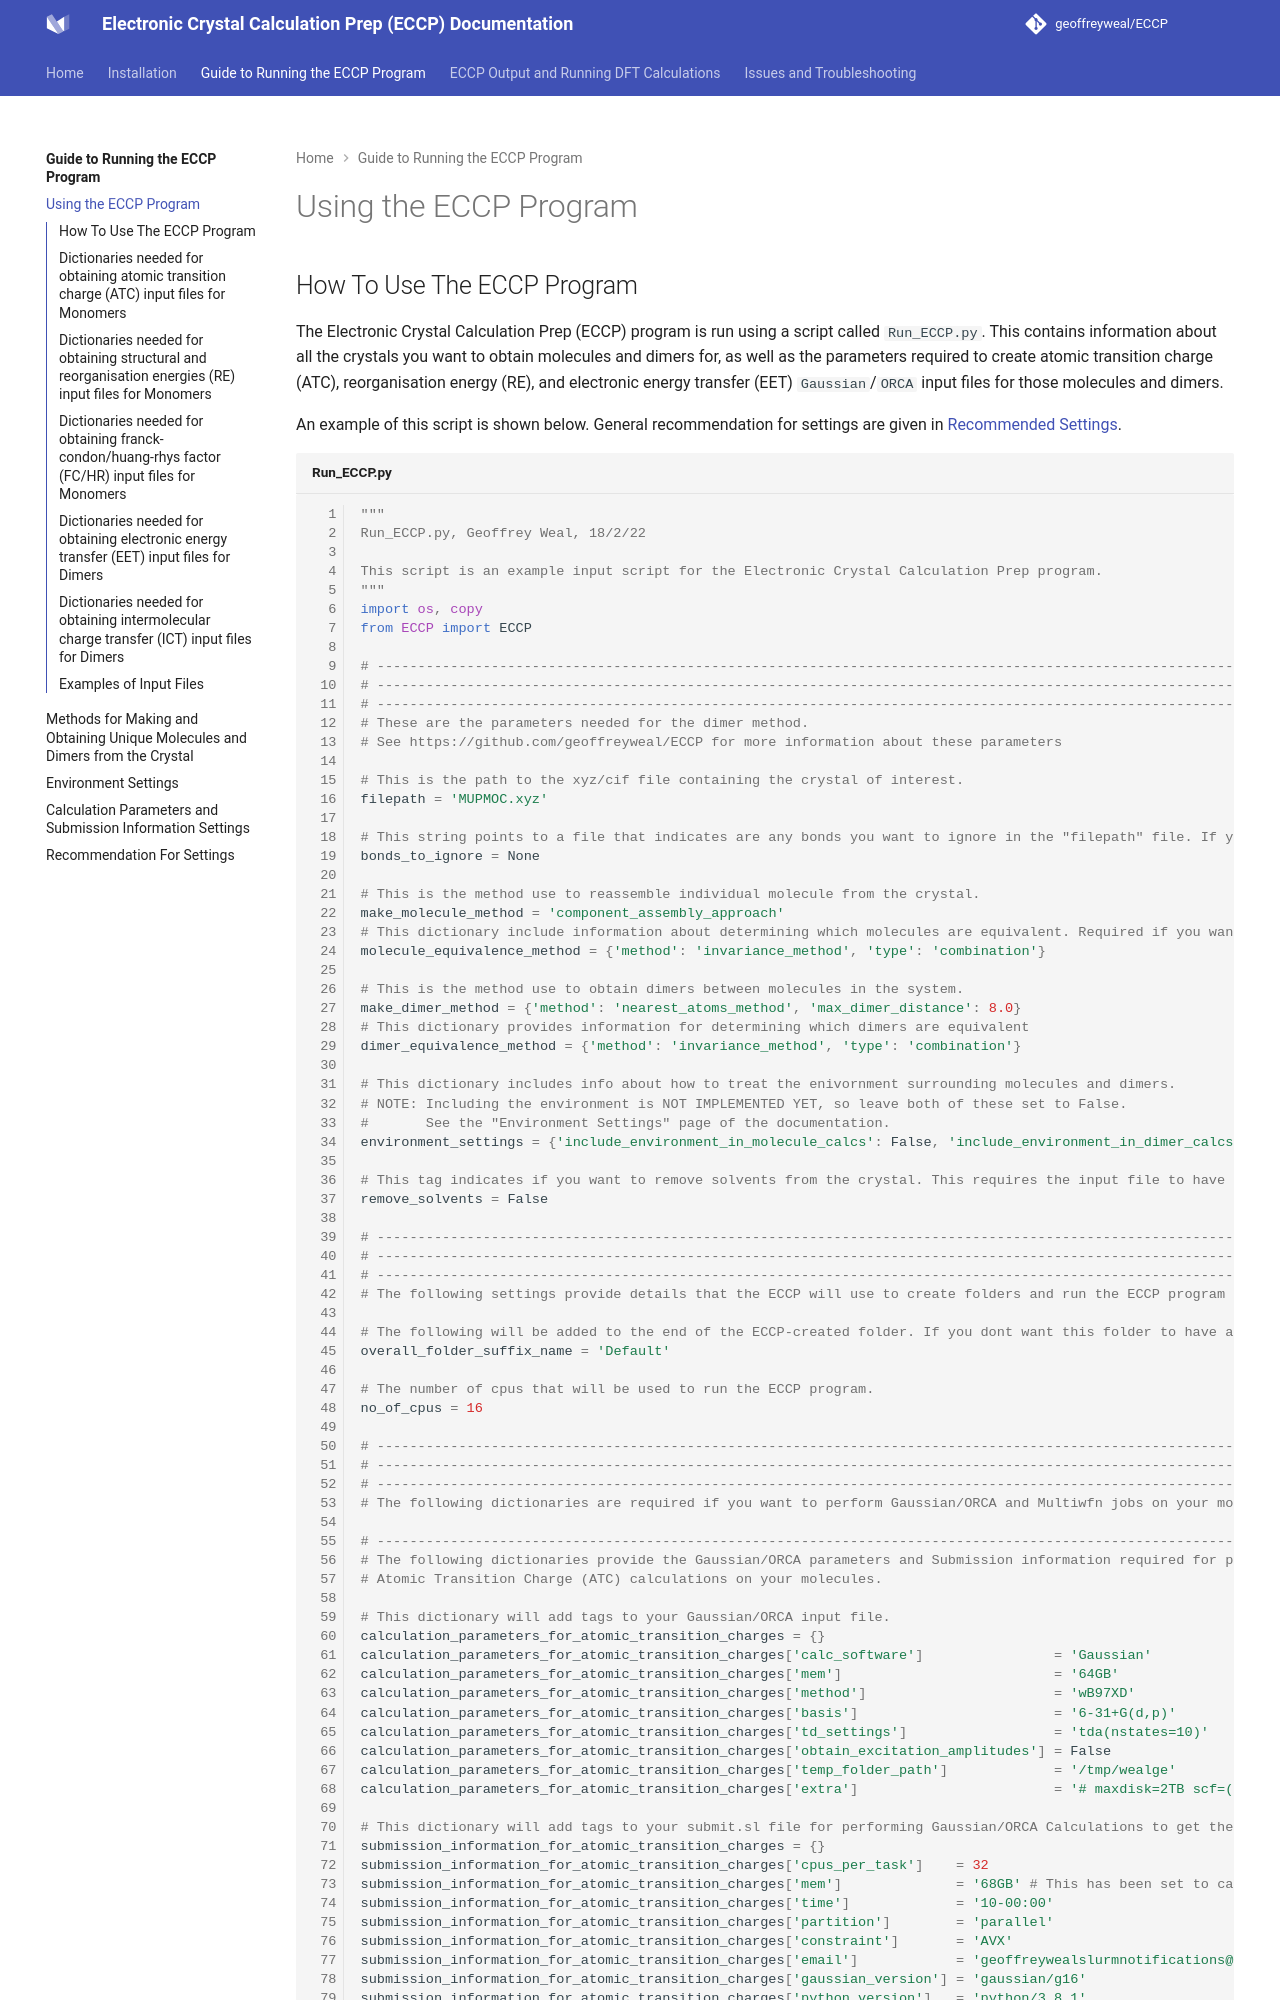

repository: geoffreyweal/ECCP · page: Guide_to_Using_the_ECCP_Program/Using_The_ECCP_Program.html · generator: mkdocs

## How To Use The ECCP Program

The Electronic Crystal Calculation Prep (ECCP) program is run using a script called ``Run_ECCP.py``. This contains information about all the crystals you want to obtain molecules and dimers for, as well as the parameters required to create atomic transition charge (ATC), reorganisation energy (RE), and electronic energy transfer (EET) ``Gaussian``/``ORCA`` input files for those molecules and dimers. 

An example of this script is shown below. General recommendation for settings are given in [Recommended Settings](Recommended_Settings.md#Recommended-Settings).

```python title="Run_ECCP.py" linenums="1"
--8<-- "docs/Files/Run_ECCP.py"
```


The first set of parameters allow you to give the path to the crystal file you want to run with the ECCP, set which methods you want to use to extract molecules and dimers from the crystal structure, and determine if you would like to include an environment and solvents. 

* ``filepath`` (*str.*): The path to the crystal file of organic photovoltaic (OPV) crystal or chemical system crystal you would like to analyse with this program.
* ``bonds_to_ignore`` (*str*): This is the path to a text file (generally called ``bonds_to_ignore.txt``) that contains the list of bonded atom index pairs that you want to ignore as bonds.
	* You can determine the indices of the atoms in the bonds you want to ignore using a GUI program, such as ``ase gui``. 

!!! example

	An example of this ``bonds_to_ignore.txt`` is shown below:

	```txt title="bonds_to_ignore.txt"
	0 1
	4 5
	7 11
	23 7
	```

* ``make_molecule_method`` (*str.*): This is the method you would like to use to reconnect a molecule from a crystal that has been cut due to the molecule spanning across a unit cell boundary. See [Methods available for ``make_molecule_method``](Molecule_and_Dimer_Methods.md#methods-available-for-make_molecule_method) for more information about the ``make_molecule_method`` methods available. 
* ``molecule_equivalence_method`` (*dict.*): This dictionary indicates the method that you want to use to determine which molecules in the crystal are unique (and which ones are equivalent to each other). See [Methods available for ``molecule_equivalence_method``](Molecule_and_Dimer_Methods.md#methods-available-for-molecule_equivalence_method) for more information about the ``molecule_equivalence_method`` methods available.
